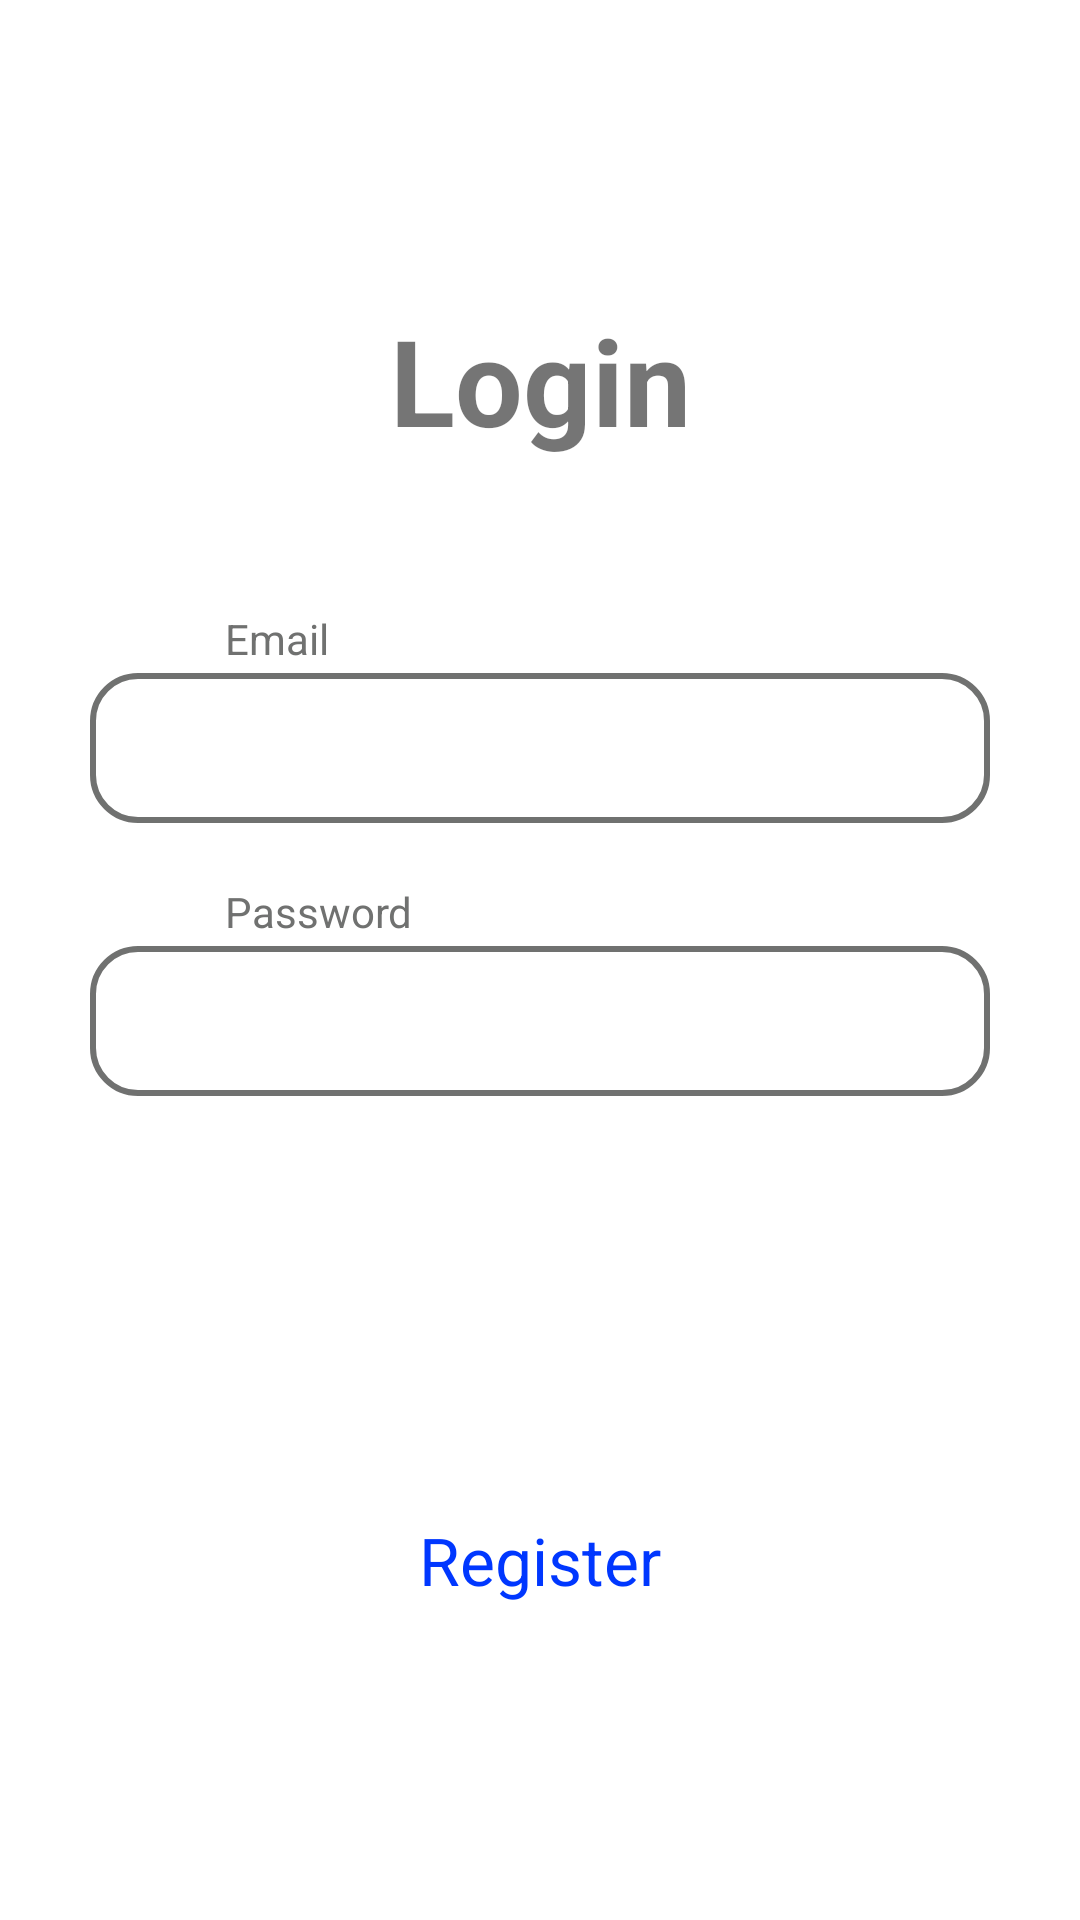

The Android layout XML behind this screen, and the referenced resources:
<!-- AndroidManifest.xml: application theme Theme.MPSDAssignmentTeam10 -->
<!-- res/layout/activity_login.xml -->
<?xml version="1.0" encoding="utf-8"?>
<LinearLayout xmlns:android="http://schemas.android.com/apk/res/android"
    xmlns:app="http://schemas.android.com/apk/res-auto"
    xmlns:tools="http://schemas.android.com/tools"
    android:layout_width="match_parent"
    android:layout_height="match_parent"
    tools:context=".MainActivity"
    android:orientation="vertical">

    <TextView
        android:layout_width="match_parent"
        android:layout_height="wrap_content"
        android:layout_marginTop="100dp"
        android:gravity="center_horizontal"
        android:text="Login"
        android:textSize="40sp"
        android:textStyle="bold" />

    <TextView
        android:layout_width="wrap_content"
        android:layout_height="wrap_content"
        android:layout_marginTop="50dp"
        android:textColor="@color/outlines"
        android:layout_marginStart="75dp"
        android:text="Email"/>

    <EditText
        android:id="@+id/edittxtEmail"
        android:background="@drawable/border"
        android:layout_width="300dp"
        android:layout_height="50dp"
        android:layout_gravity="center_horizontal"
        android:layout_marginTop="2dp"
        android:inputType="textEmailAddress"
        android:textSize="20sp"
        style="@style/Widget.AppCompat.EditText"/>

    <TextView
        android:layout_width="wrap_content"
        android:layout_height="wrap_content"
        android:layout_marginTop="20dp"
        android:textColor="@color/outlines"
        android:layout_marginStart="75dp"
        android:text="Password"/>

    <EditText
        android:id="@+id/edittxtPassword"
        android:background="@drawable/border"
        android:layout_width="300dp"
        android:layout_height="50dp"
        android:layout_gravity="center_horizontal"
        android:layout_marginTop="2dp"
        android:inputType="textPassword"
        android:textSize="20sp"
        style="@style/Widget.AppCompat.EditText"/>

    <androidx.appcompat.widget.AppCompatButton
        android:id="@+id/login"
        android:layout_width="300dp"
        android:layout_height="50dp"
        android:layout_gravity="center_horizontal"
        android:layout_marginTop="70dp"
        android:background="@drawable/round_border"
        android:text="Login"
        android:textColor="@color/white"
        android:textSize="20sp"
        android:radius="20dp"
        />

    <TextView
        android:id="@+id/tvSwitchToRegister"
        android:layout_width="match_parent"
        android:layout_height="wrap_content"
        android:gravity="center_horizontal"
        android:layout_marginTop="20dp"
        android:linksClickable="true"
        android:text="Register"
        android:textAppearance="@style/TextAppearance.AppCompat.Large"
        android:textColor="#0037FF" />

</LinearLayout>
<!-- resources referenced by this layout -->
<resources>
  <color name="outlines">#707170</color>
  <color name="white">#FFFFFFFF</color>
  <!-- drawable border (drawable) -->
  <?xml version="1.0" encoding="utf-8"?>
  
  <shape xmlns:android="http://schemas.android.com/apk/res/android">
      <corners
          android:radius="15dp"/>
      <stroke
          android:color="@color/outlines"
          android:width="2dp"/>
      <padding
          android:left="15dp"
          android:right="15dp"/>
  </shape>
  <style name="Theme.MPSDAssignmentTeam10" parent="Theme.MaterialComponents.DayNight.NoActionBar">
          
          <item name="colorPrimary">@color/purple_500</item>
          <item name="colorPrimaryVariant">@color/purple_700</item>
          <item name="colorOnPrimary">@color/white</item>
          
          <item name="colorSecondary">@color/teal_200</item>
          <item name="colorSecondaryVariant">@color/teal_700</item>
          <item name="colorOnSecondary">@color/black</item>
          
          <item name="android:statusBarColor" tools:targetApi="l">?attr/colorPrimaryVariant</item>
          
      </style>
  <color name="purple_500">#FF6200EE</color>
  <color name="purple_700">#FF3700B3</color>
  <color name="teal_200">#FF03DAC5</color>
  <color name="teal_700">#FF018786</color>
  <color name="black">#FF000000</color>
</resources>
